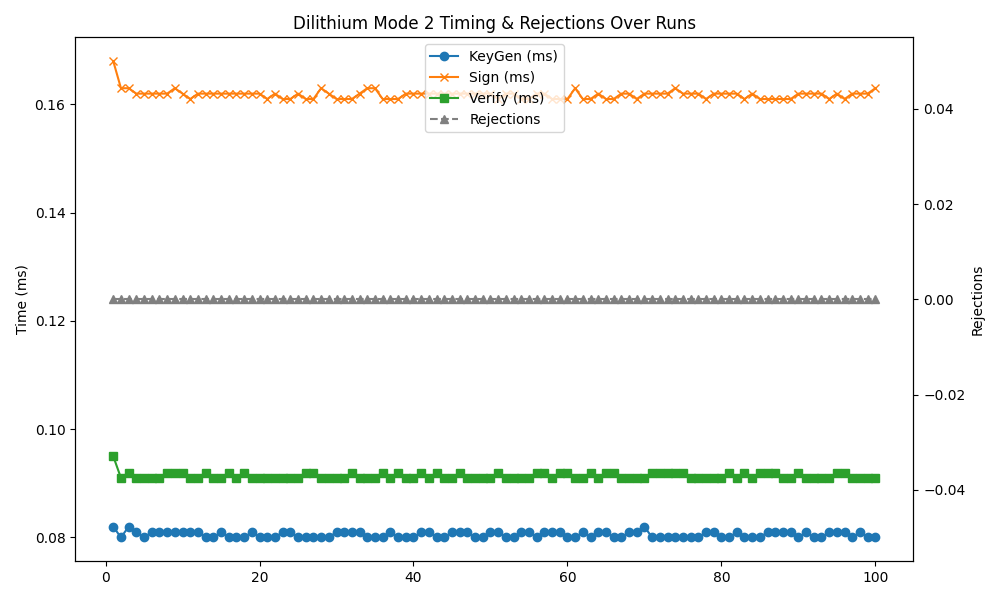

Source data for this figure (header and first rows):
timestamp, mode, keygen, sign, verify, rejections
2025-05-02 11:25:39, 2, 0.082, 0.168, 0.095, 0
2025-05-02 11:25:40, 2, 0.080, 0.163, 0.091, 0
2025-05-02 11:25:41, 2, 0.082, 0.163, 0.092, 0
2025-05-02 11:25:41, 2, 0.081, 0.162, 0.091, 0
2025-05-02 11:25:42, 2, 0.080, 0.162, 0.091, 0
2025-05-02 11:25:43, 2, 0.081, 0.162, 0.091, 0
2025-05-02 11:25:43, 2, 0.081, 0.162, 0.091, 0
2025-05-02 11:25:44, 2, 0.081, 0.162, 0.092, 0
2025-05-02 11:25:45, 2, 0.081, 0.163, 0.092, 0
2025-05-02 11:25:45, 2, 0.081, 0.162, 0.092, 0
2025-05-02 11:25:46, 2, 0.081, 0.161, 0.091, 0
2025-05-02 11:25:47, 2, 0.080, 0.162, 0.092, 0
2025-05-02 11:25:47, 2, 0.081, 0.162, 0.091, 0
2025-05-02 11:25:48, 2, 0.080, 0.162, 0.091, 0
2025-05-02 11:25:49, 2, 0.081, 0.162, 0.091, 0
2025-05-02 11:25:50, 2, 0.080, 0.162, 0.092, 0
2025-05-02 11:25:50, 2, 0.080, 0.162, 0.091, 0
2025-05-02 11:25:51, 2, 0.080, 0.162, 0.092, 0
2025-05-02 11:25:52, 2, 0.081, 0.162, 0.091, 0
2025-05-02 11:25:52, 2, 0.080, 0.162, 0.091, 0
2025-05-02 11:25:53, 2, 0.080, 0.161, 0.091, 0
2025-05-02 11:25:54, 2, 0.080, 0.162, 0.091, 0
2025-05-02 11:25:54, 2, 0.081, 0.161, 0.091, 0
2025-05-02 11:25:55, 2, 0.081, 0.161, 0.091, 0
2025-05-02 11:25:56, 2, 0.080, 0.162, 0.091, 0
2025-05-02 11:25:57, 2, 0.080, 0.161, 0.092, 0
2025-05-02 11:25:57, 2, 0.080, 0.161, 0.092, 0
2025-05-02 11:25:58, 2, 0.080, 0.163, 0.091, 0
2025-05-02 11:25:59, 2, 0.080, 0.162, 0.091, 0
2025-05-02 11:25:59, 2, 0.081, 0.161, 0.091, 0
2025-05-02 11:26:00, 2, 0.081, 0.161, 0.091, 0
2025-05-02 11:26:01, 2, 0.081, 0.161, 0.092, 0
2025-05-02 11:26:01, 2, 0.081, 0.162, 0.091, 0
2025-05-02 11:26:02, 2, 0.080, 0.163, 0.091, 0
2025-05-02 11:26:03, 2, 0.080, 0.163, 0.091, 0
2025-05-02 11:26:04, 2, 0.081, 0.161, 0.091, 0
2025-05-02 11:26:04, 2, 0.080, 0.161, 0.092, 0
2025-05-02 11:26:05, 2, 0.080, 0.161, 0.092, 0
2025-05-02 11:26:06, 2, 0.080, 0.162, 0.091, 0
2025-05-02 11:26:06, 2, 0.080, 0.162, 0.091, 0
2025-05-02 11:26:07, 2, 0.081, 0.162, 0.092, 0
2025-05-02 11:26:08, 2, 0.081, 0.162, 0.091, 0
2025-05-02 11:26:08, 2, 0.080, 0.162, 0.092, 0
2025-05-02 11:26:09, 2, 0.080, 0.162, 0.091, 0
2025-05-02 11:26:10, 2, 0.081, 0.162, 0.091, 0
2025-05-02 11:26:11, 2, 0.081, 0.162, 0.092, 0
2025-05-02 11:26:11, 2, 0.081, 0.162, 0.091, 0
2025-05-02 11:26:12, 2, 0.080, 0.162, 0.091, 0
2025-05-02 11:26:13, 2, 0.081, 0.162, 0.091, 0
2025-05-02 11:26:13, 2, 0.080, 0.162, 0.091, 0
2025-05-02 11:26:14, 2, 0.081, 0.161, 0.092, 0
2025-05-02 11:26:15, 2, 0.080, 0.162, 0.091, 0
2025-05-02 11:26:15, 2, 0.080, 0.162, 0.091, 0
2025-05-02 11:26:16, 2, 0.081, 0.161, 0.091, 0
2025-05-02 11:26:17, 2, 0.081, 0.161, 0.091, 0
2025-05-02 11:26:17, 2, 0.080, 0.162, 0.092, 0
2025-05-02 11:26:18, 2, 0.081, 0.162, 0.092, 0
2025-05-02 11:26:19, 2, 0.081, 0.161, 0.091, 0
2025-05-02 11:26:20, 2, 0.081, 0.161, 0.092, 0
2025-05-02 11:26:20, 2, 0.080, 0.161, 0.092, 0
... 40 more rows
